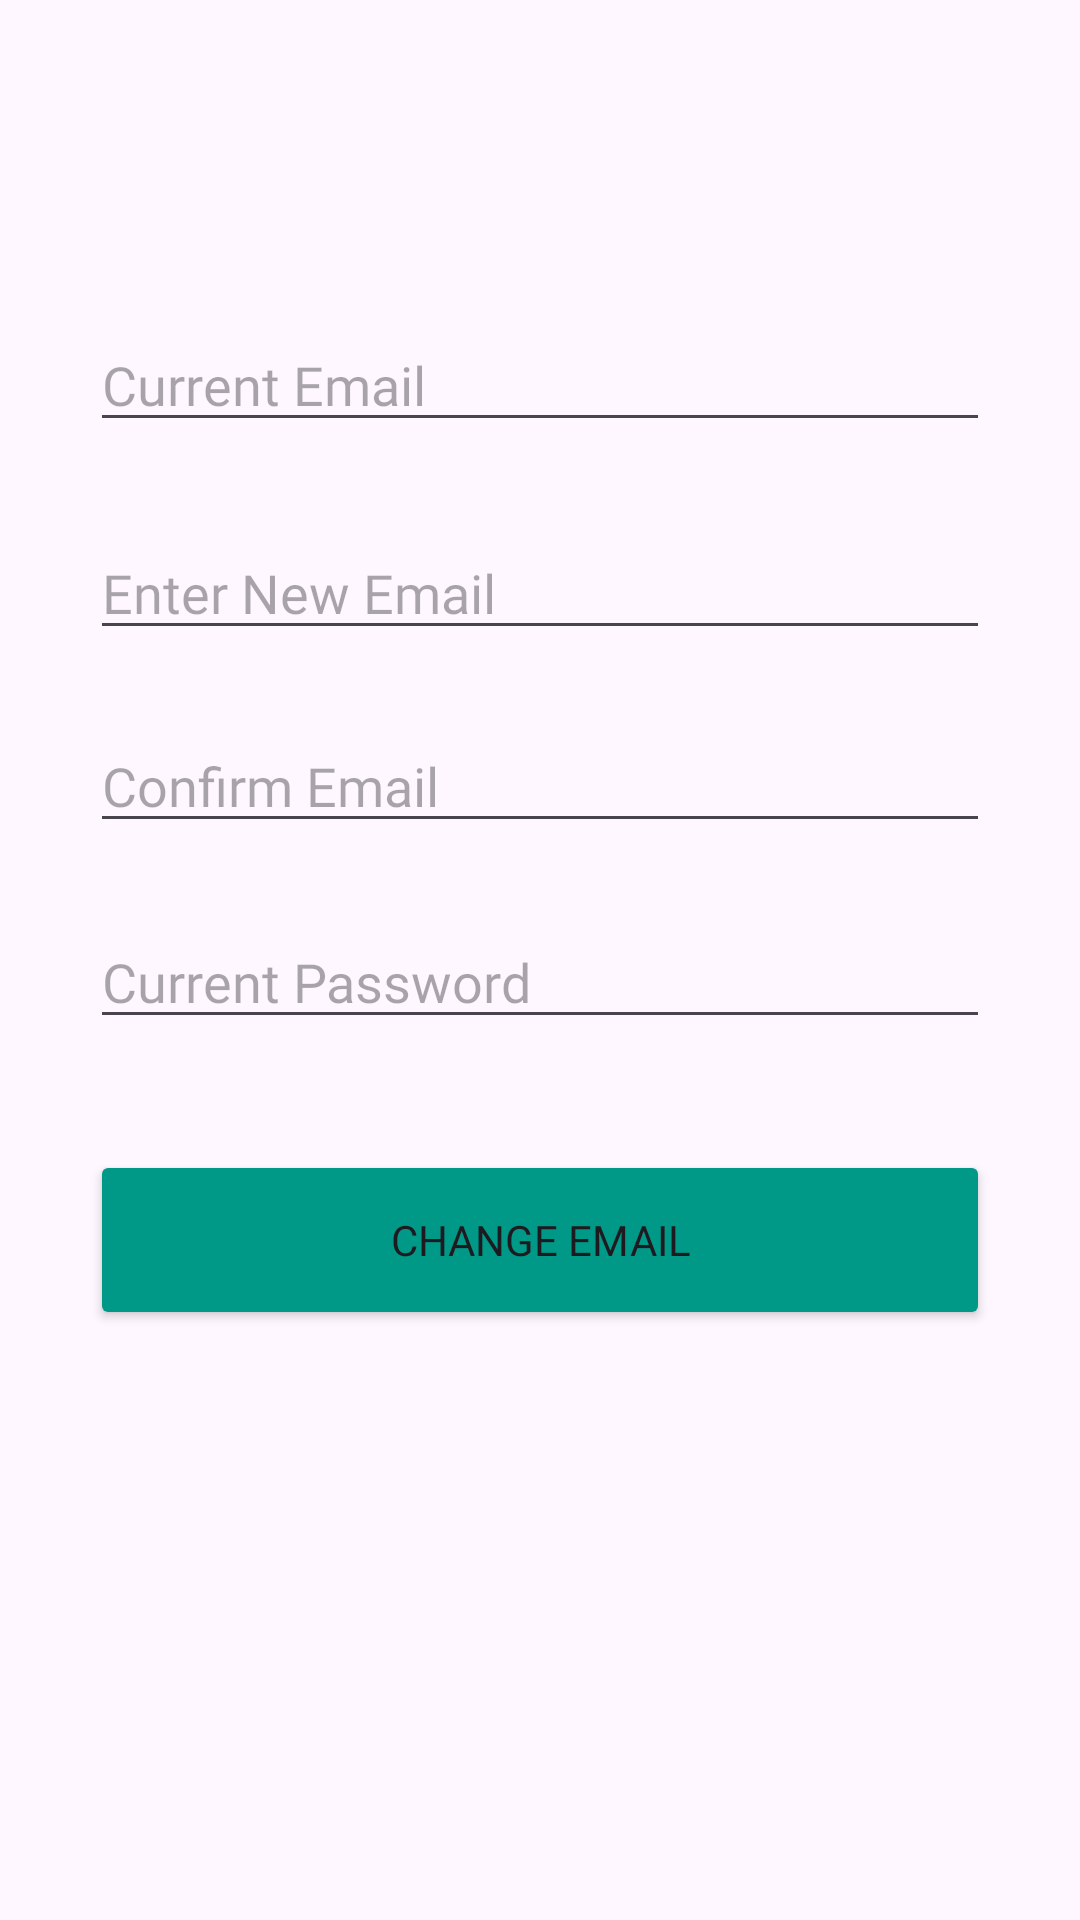

Layout XML and referenced resources for this Android screen:
<!-- AndroidManifest.xml: application theme Theme.BuzzHub -->
<!-- res/layout/activity_update_email_page.xml -->
<?xml version="1.0" encoding="utf-8"?>
<androidx.constraintlayout.widget.ConstraintLayout xmlns:android="http://schemas.android.com/apk/res/android"
    xmlns:app="http://schemas.android.com/apk/res-auto"
    xmlns:tools="http://schemas.android.com/tools"
    android:id="@+id/main"
    android:layout_width="match_parent"
    android:layout_height="match_parent"
    tools:context=".UpdateEmailPage">

    <EditText
        android:id="@+id/currentEmailEditText"
        android:layout_width="300dp"
        android:layout_height="wrap_content"
        android:layout_marginStart="16dp"
        android:layout_marginTop="106dp"
        android:layout_marginEnd="16dp"
        android:fontFamily="@font/poppins_bold"
        android:hint="Current Email"
        android:inputType="textEmailAddress"
        app:layout_constraintEnd_toEndOf="parent"
        app:layout_constraintHorizontal_bias="0.5"
        app:layout_constraintStart_toStartOf="parent"
        app:layout_constraintTop_toTopOf="parent" />

    <EditText
        android:id="@+id/confirmEmailEditText"
        android:layout_width="300dp"
        android:layout_height="wrap_content"
        android:layout_marginStart="16dp"
        android:layout_marginTop="23dp"
        android:layout_marginEnd="16dp"
        android:fontFamily="@font/poppins_bold"
        android:hint="Confirm Email"
        android:inputType="textEmailAddress"
        app:layout_constraintEnd_toEndOf="parent"
        app:layout_constraintHorizontal_bias="0.5"
        app:layout_constraintStart_toStartOf="parent"
        app:layout_constraintTop_toBottomOf="@+id/newEmailEditText" />

    <EditText
        android:id="@+id/newEmailEditText"
        android:layout_width="300dp"
        android:layout_height="wrap_content"
        android:layout_marginStart="16dp"
        android:layout_marginTop="28dp"
        android:layout_marginEnd="16dp"
        android:fontFamily="@font/poppins_bold"
        android:hint="Enter New Email"
        android:inputType="textEmailAddress"
        app:layout_constraintEnd_toEndOf="parent"
        app:layout_constraintHorizontal_bias="0.5"
        app:layout_constraintStart_toStartOf="parent"
        app:layout_constraintTop_toBottomOf="@+id/currentEmailEditText" />


    <EditText
        android:id="@+id/currentPasswordEditText"
        android:layout_width="300dp"
        android:layout_height="wrap_content"
        android:layout_marginStart="16dp"
        android:layout_marginTop="24dp"
        android:layout_marginEnd="16dp"
        android:fontFamily="@font/poppins_bold"
        android:hint="Current Password"
        android:inputType="textPassword"
        app:layout_constraintEnd_toEndOf="parent"
        app:layout_constraintHorizontal_bias="0.5"
        app:layout_constraintStart_toStartOf="parent"
        app:layout_constraintTop_toBottomOf="@+id/confirmEmailEditText" />

    <Button
        android:id="@+id/changeEmailButton"
        android:layout_width="300dp"
        android:layout_height="60dp"
        android:layout_marginTop="37dp"
        android:backgroundTint="#009988"
        android:fontFamily="@font/poppins_bold"
        android:text="Change Email"
        app:layout_constraintEnd_toEndOf="parent"
        app:layout_constraintHorizontal_bias="0.5"
        app:layout_constraintStart_toStartOf="parent"
        app:layout_constraintTop_toBottomOf="@+id/currentPasswordEditText" />

</androidx.constraintlayout.widget.ConstraintLayout>
<!-- resources referenced by this layout -->
<resources>
  <style name="Theme.BuzzHub" parent="Base.Theme.BuzzHub" />
  <style name="Base.Theme.BuzzHub" parent="Theme.Material3.DayNight.NoActionBar">
          
          
      </style>
</resources>
